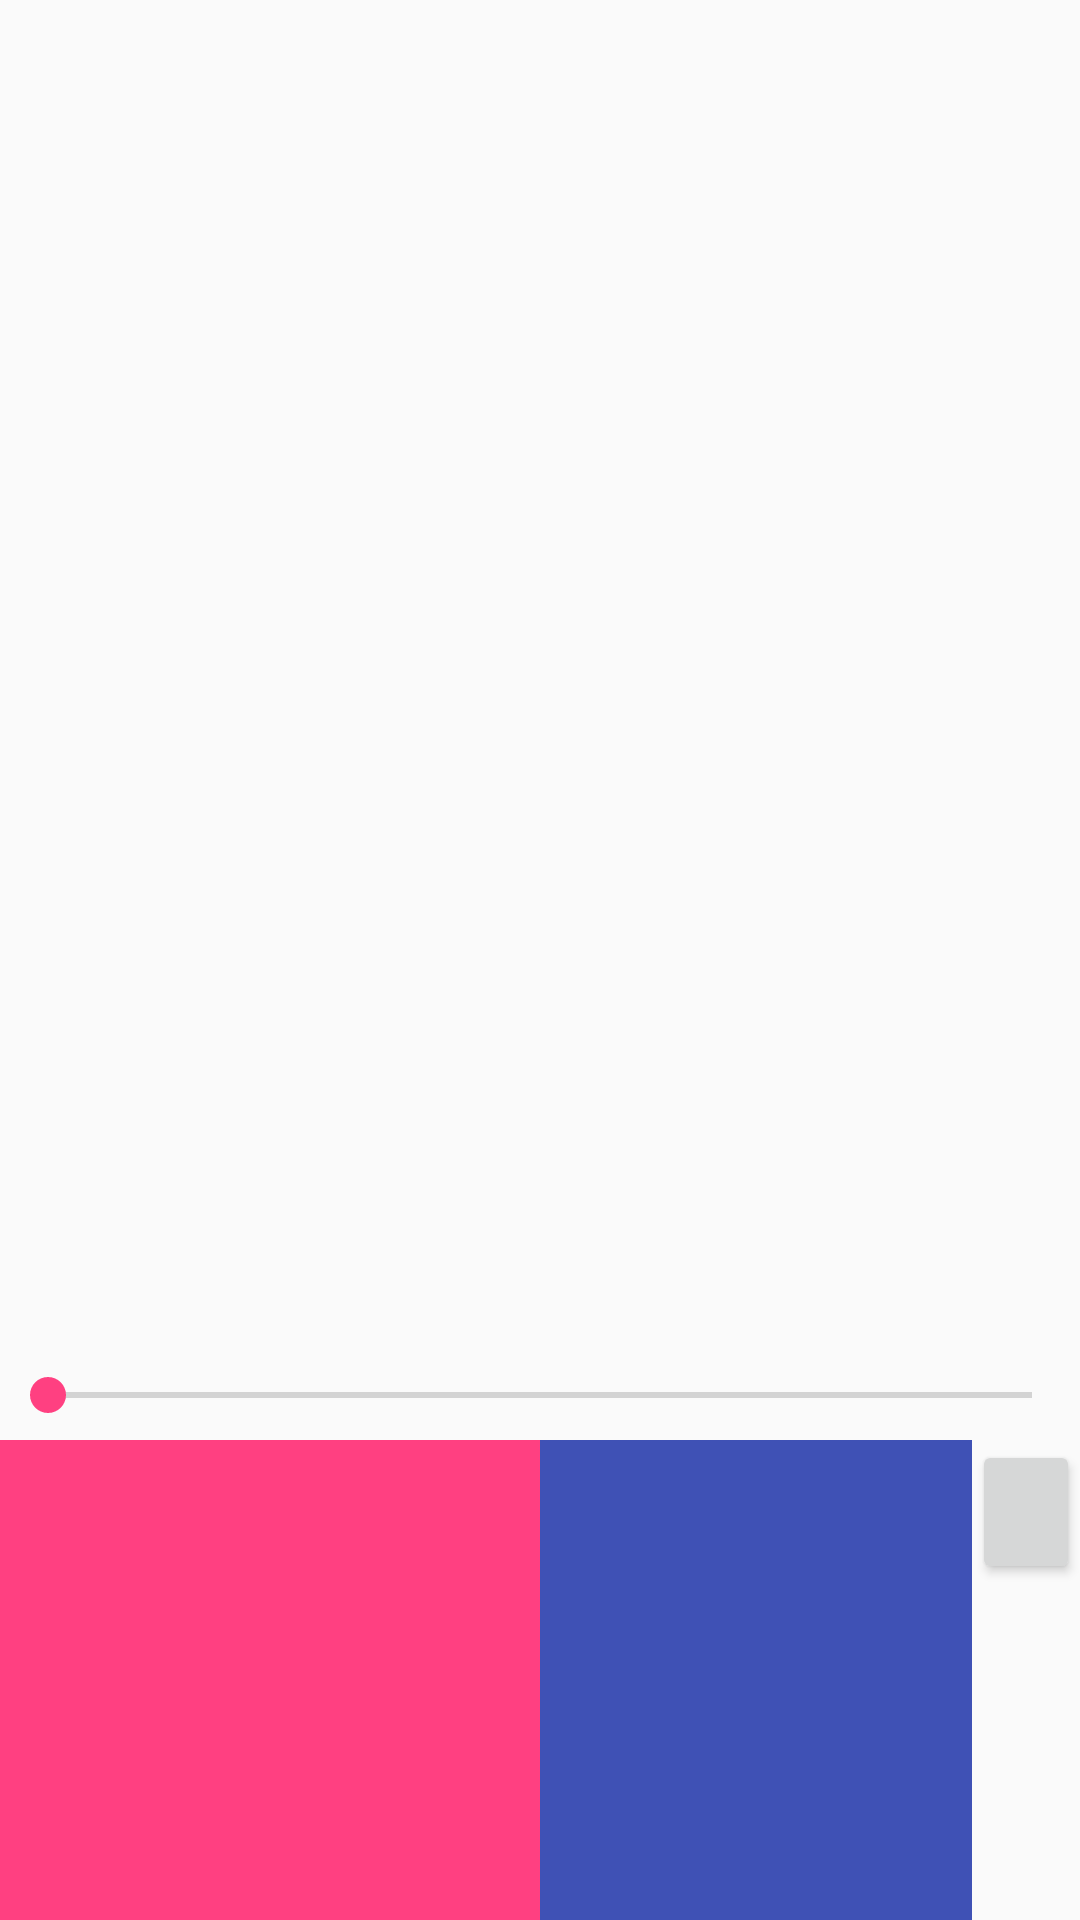

Produce the Android XML layout that renders to this screen, including the resource entries it uses.
<!-- AndroidManifest.xml: application theme AppTheme -->
<!-- res/layout/activity_maps.xml -->
<?xml version="1.0" encoding="utf-8"?>
<LinearLayout
    xmlns:android="http://schemas.android.com/apk/res/android"
    xmlns:app="http://schemas.android.com/apk/res-auto"
    xmlns:tools="http://schemas.android.com/tools"
    android:layout_width="match_parent"
    android:layout_height="match_parent"
    android:orientation="vertical"
    tools:context="com.hzw.shinsangokumusou.maps.Maps">

    <ScrollView
        android:id="@+id/sv"
        android:layout_weight="0.703125"
        android:layout_width="match_parent"
        android:fadeScrollbars="true"
        android:layout_height="0dp">

        <HorizontalScrollView
            android:id="@+id/hsv"
            android:layout_width="wrap_content"
            android:layout_height="wrap_content"
            android:fadeScrollbars="true">

            <RelativeLayout
                android:id="@+id/mapview"
                android:layout_width="wrap_content"
                android:layout_height="wrap_content">
            </RelativeLayout>

        </HorizontalScrollView>

    </ScrollView>

    <SeekBar
        android:id="@+id/seekbar"
        android:layout_weight="0.046875"
        android:layout_width="match_parent"
        android:layout_height="0dp" />

    <LinearLayout
        android:layout_weight="0.25"
        android:layout_width="match_parent"
        android:layout_height="0dp"
        android:orientation="horizontal">

        <RelativeLayout
            android:id="@+id/messageRL"
            android:layout_weight="0.5"
            android:layout_width="0dp"
            android:layout_height="match_parent"
            android:background="@color/colorAccent">
        </RelativeLayout>

        <RelativeLayout
            android:id="@+id/messageLV"
            android:layout_weight="0.4"
            android:layout_width="0dp"
            android:layout_height="match_parent"
            android:layout_toRightOf="@id/messageRL"
            android:background="@color/colorPrimary">

        </RelativeLayout>

        <RelativeLayout
            android:layout_weight="0.1"
            android:layout_width="0dp"
            android:layout_height="match_parent">

            <Button
                android:id="@+id/save"
                android:layout_width="wrap_content"
                android:layout_height="wrap_content" />

        </RelativeLayout>

    </LinearLayout>

</LinearLayout>
<!-- resources referenced by this layout -->
<resources>
  <color name="colorAccent">#FF4081</color>
  <color name="colorPrimary">#3F51B5</color>
  <style name="AppTheme" parent="Theme.AppCompat.Light.DarkActionBar">
          
          <item name="colorPrimary">@color/colorPrimary</item>
          <item name="colorPrimaryDark">@color/colorPrimaryDark</item>
          <item name="colorAccent">@color/colorAccent</item>
      </style>
  <color name="colorPrimaryDark">#303F9F</color>
</resources>
